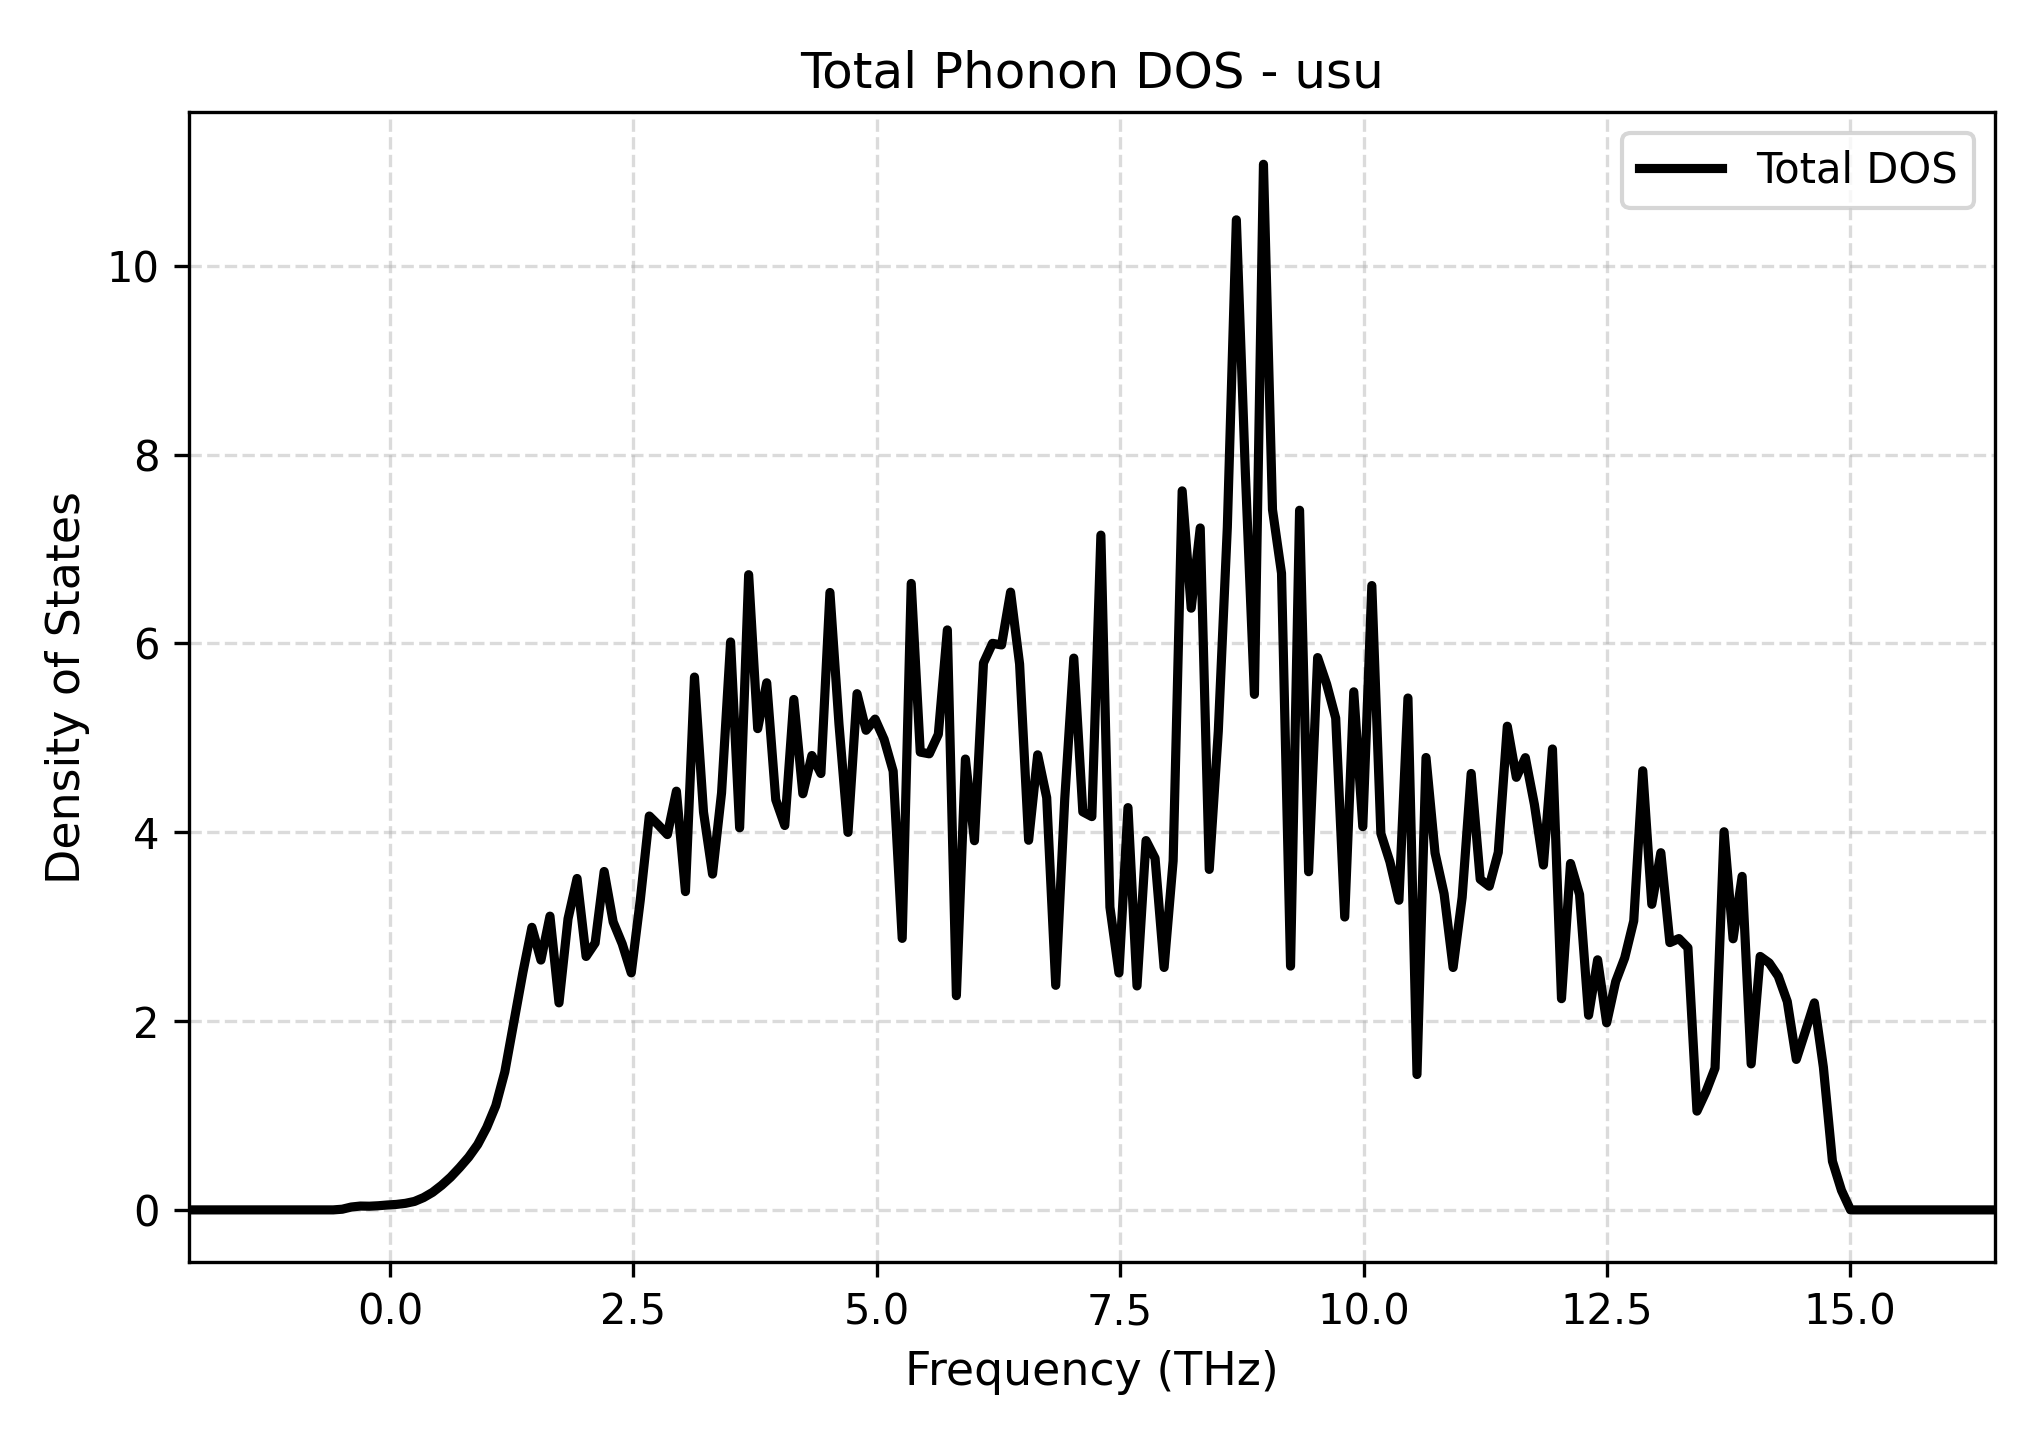

Values plotted in this chart, from the file beside it:
Frequency_THz, Total_DOS
-2.068, 0.0
-1.976, 0.0
-1.883, 0.0
-1.79, 0.0
-1.697, 0.0
-1.605, 0.0
-1.512, 0.0
-1.419, 0.0
-1.326, 0.0
-1.233, 0.0
-1.141, 0.0
-1.048, 0.0
-0.9551, 0.0
-0.8623, 0.0
-0.7696, 0.0
-0.6768, 0.0
-0.584, 0.0
-0.4912, 0.007106
-0.3985, 0.0304
-0.3057, 0.04052
-0.2129, 0.03893
-0.1201, 0.04386
-0.02734, 0.05192
0.06544, 0.05797
0.1582, 0.06948
0.251, 0.08966
0.3438, 0.1302
0.4365, 0.1859
0.5293, 0.26
0.6221, 0.3463
0.7149, 0.4483
0.8077, 0.5586
0.9004, 0.6925
0.9932, 0.8735
1.086, 1.103
1.179, 1.461
1.272, 1.988
1.364, 2.514
1.457, 2.993
1.55, 2.646
1.643, 3.111
1.735, 2.193
1.828, 3.083
1.921, 3.51
2.014, 2.684
2.107, 2.827
2.199, 3.584
2.292, 3.049
2.385, 2.817
2.478, 2.51
2.57, 3.281
2.663, 4.172
2.756, 4.077
2.849, 3.975
2.942, 4.435
3.034, 3.371
3.127, 5.644
3.22, 4.214
3.313, 3.557
3.405, 4.417
... 141 more rows
